Dataset: dataset (GitHub, mohamedalimuse32-spec/GRADUATION_PROJECT1). Classes: glioma, meningioma, no tumor, pituitary tumor.

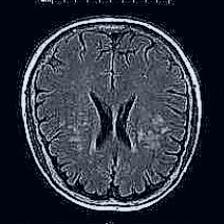
Label: no tumor

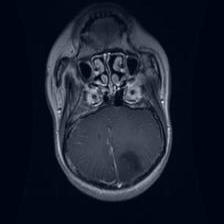
Label: glioma

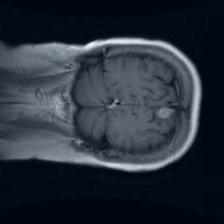
Label: meningioma

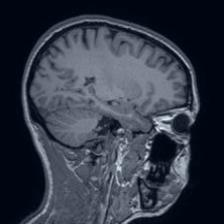
Label: no tumor

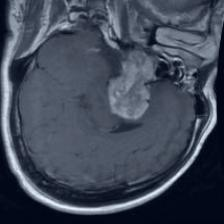
Label: pituitary tumor

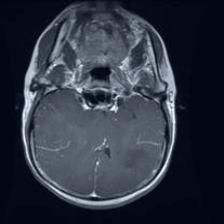
Label: glioma
